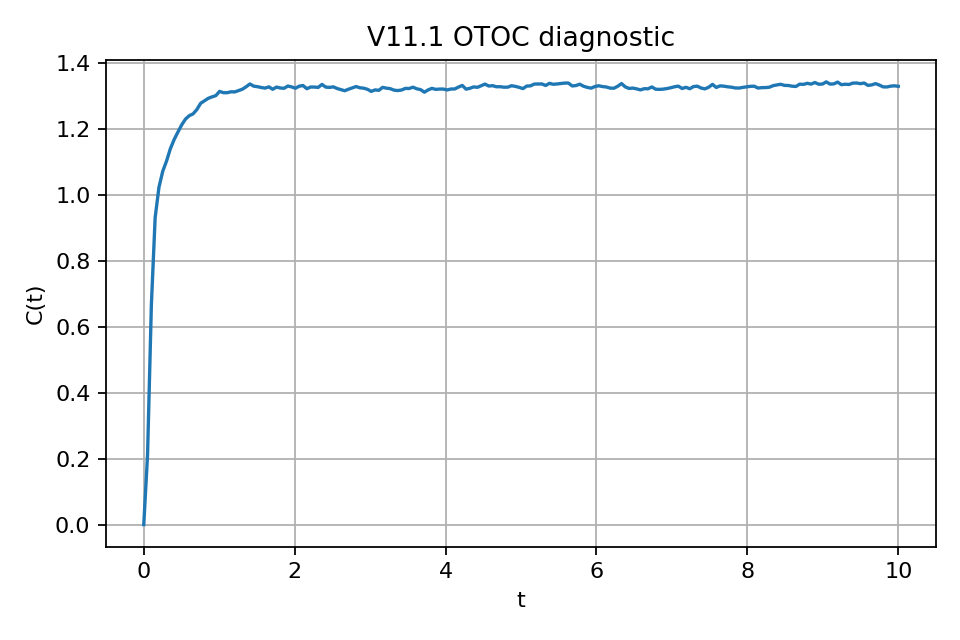

Values plotted in this chart, from the file beside it:
t, C(t)
0.000000000000000000e+00, 1.239134144270792603e-05
5.025125667452812195e-02, 2.120003998279571533e-01
1.005025133490562439e-01, 6.647229790687561035e-01
1.507537662982940674e-01, 9.304099678993225098e-01
2.010050266981124878e-01, 1.022457957267761230e+00
2.512562870979309082e-01, 1.071146965026855469e+00
3.015075325965881348e-01, 1.102080583572387695e+00
3.517588078975677490e-01, 1.139174342155456543e+00
4.020100533962249756e-01, 1.167199373245239258e+00
4.522612988948822021e-01, 1.190024375915527344e+00
5.025125741958618164e-01, 1.211903333663940430e+00
5.527638196945190430e-01, 1.229342341423034668e+00
6.030150651931762695e-01, 1.239853143692016602e+00
6.532663106918334961e-01, 1.245236396789550781e+00
7.035176157951354980e-01, 1.258381128311157227e+00
7.537688612937927246e-01, 1.277285456657409668e+00
8.040201067924499512e-01, 1.284884929656982422e+00
8.542713522911071777e-01, 1.292389631271362305e+00
9.045225977897644043e-01, 1.296792745590209961e+00
9.547739028930664062e-01, 1.300553798675537109e+00
1.005025148391723633e+00, 1.313494920730590820e+00
1.055276393890380859e+00, 1.309489846229553223e+00
1.105527639389038086e+00, 1.309404969215393066e+00
1.155778884887695312e+00, 1.312216043472290039e+00
1.206030130386352539e+00, 1.311839222908020020e+00
1.256281375885009766e+00, 1.315981388092041016e+00
1.306532621383666992e+00, 1.319968342781066895e+00
1.356783986091613770e+00, 1.327488780021667480e+00
1.407035231590270996e+00, 1.336014628410339355e+00
1.457286477088928223e+00, 1.329306721687316895e+00
1.507537722587585449e+00, 1.327668547630310059e+00
1.557788968086242676e+00, 1.325160384178161621e+00
1.608040213584899902e+00, 1.323354482650756836e+00
1.658291459083557129e+00, 1.327181220054626465e+00
1.708542704582214355e+00, 1.319769501686096191e+00
1.758793950080871582e+00, 1.326559543609619141e+00
1.809045195579528809e+00, 1.323786973953247070e+00
1.859296441078186035e+00, 1.322770714759826660e+00
1.909547805786132812e+00, 1.329629421234130859e+00
1.959799051284790039e+00, 1.327028989791870117e+00
2.010050296783447266e+00, 1.322978734970092773e+00
2.060301542282104492e+00, 1.329226613044738770e+00
2.110552787780761719e+00, 1.331166267395019531e+00
2.160804033279418945e+00, 1.321540594100952148e+00
2.211055278778076172e+00, 1.326640367507934570e+00
2.261306524276733398e+00, 1.326539874076843262e+00
2.311557769775390625e+00, 1.325509905815124512e+00
2.361809015274047852e+00, 1.334523081779479980e+00
2.412060260772705078e+00, 1.326352715492248535e+00
2.462311506271362305e+00, 1.325570821762084961e+00
2.512562751770019531e+00, 1.327215194702148438e+00
2.562813997268676758e+00, 1.322121143341064453e+00
2.613065242767333984e+00, 1.318749904632568359e+00
2.663316488265991211e+00, 1.315375924110412598e+00
2.713567972183227539e+00, 1.320025682449340820e+00
2.763819217681884766e+00, 1.324131608009338379e+00
2.814070463180541992e+00, 1.328093171119689941e+00
2.864321708679199219e+00, 1.324388742446899414e+00
2.914572954177856445e+00, 1.323146939277648926e+00
2.964824199676513672e+00, 1.319779634475708008e+00
... 140 more rows
